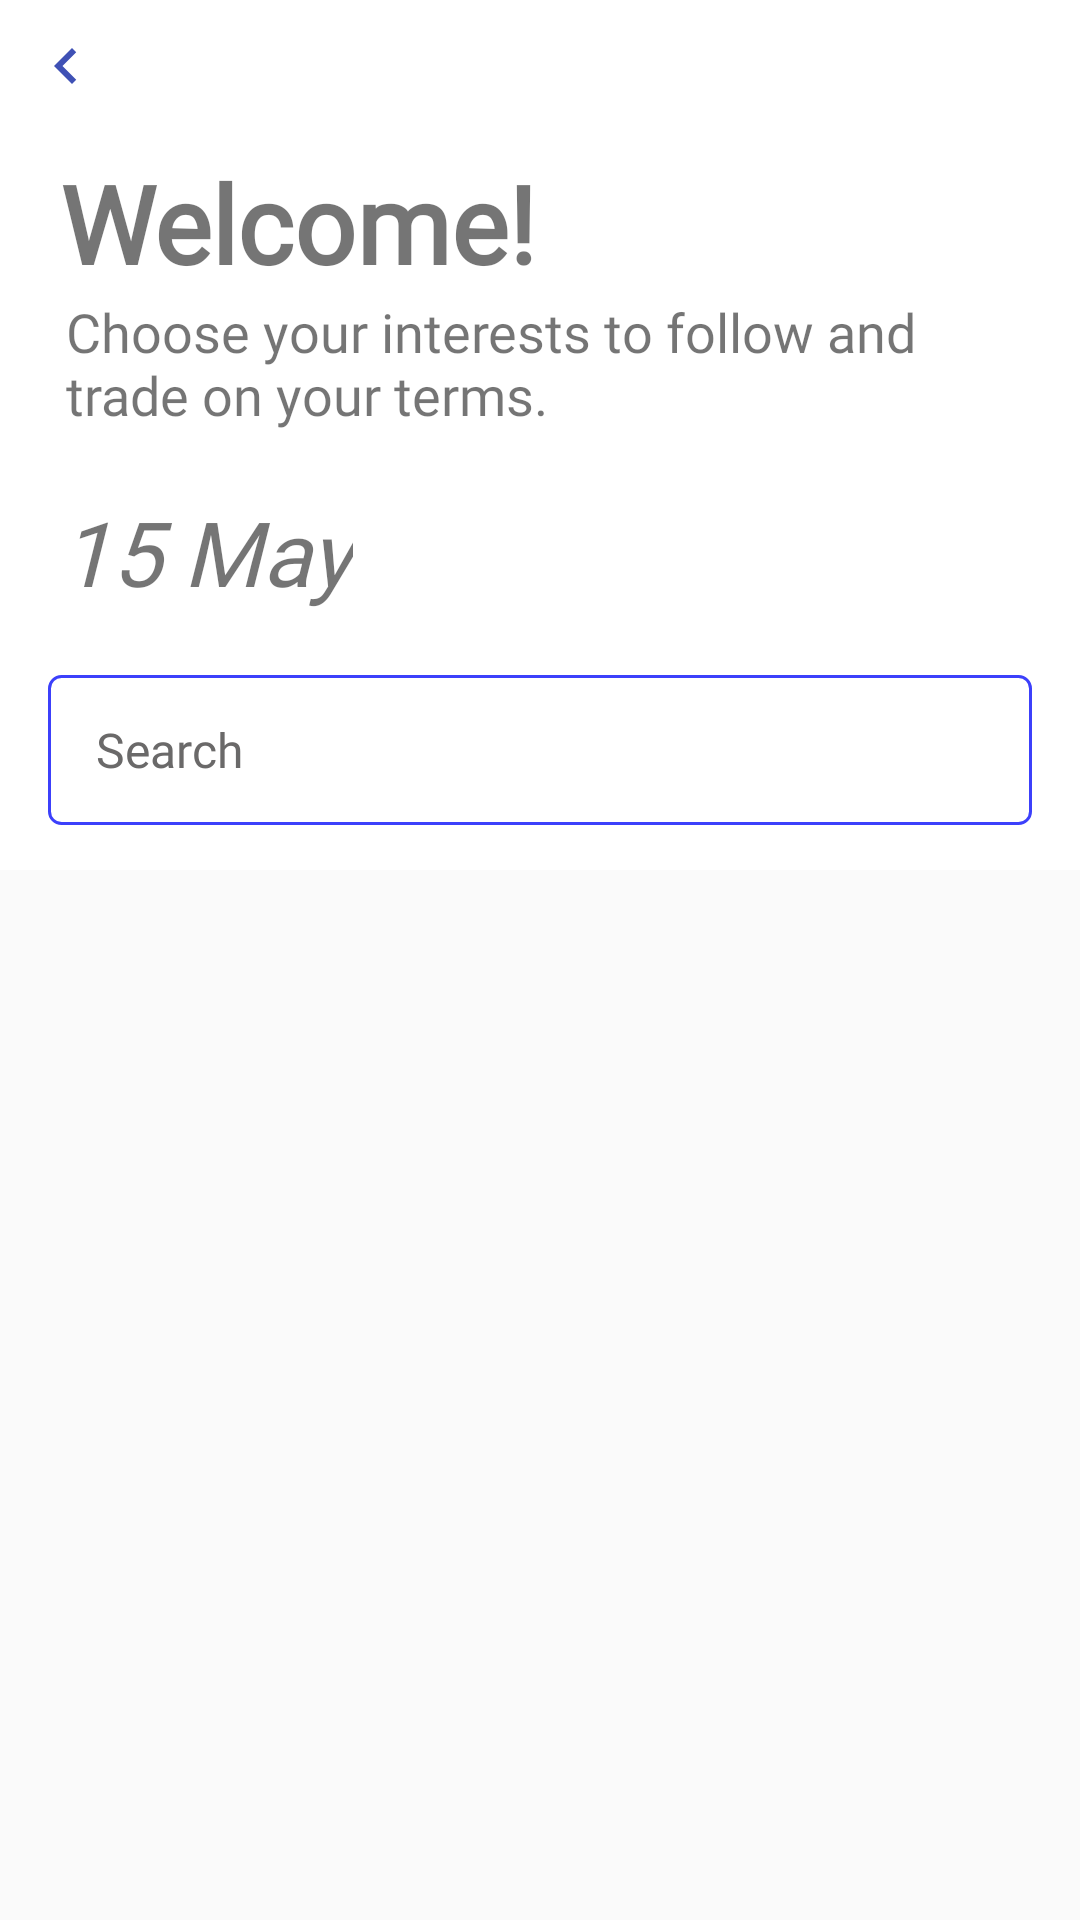

Produce the Android XML layout that renders to this screen, including the resource entries it uses.
<!-- AndroidManifest.xml: application theme AppTheme -->
<!-- res/layout/activity_search.xml -->
<?xml version="1.0" encoding="utf-8"?>
<androidx.constraintlayout.widget.ConstraintLayout xmlns:android="http://schemas.android.com/apk/res/android"
    xmlns:app="http://schemas.android.com/apk/res-auto"
    xmlns:tools="http://schemas.android.com/tools"
    android:layout_width="match_parent"
    android:layout_height="match_parent"
    tools:context=".ui.search.Search">

    <FrameLayout
        android:layout_width="match_parent"
        android:layout_height="290dp"
        android:background="@color/white"
        app:layout_constraintLeft_toLeftOf="parent"
        app:layout_constraintRight_toRightOf="parent"
        app:layout_constraintTop_toTopOf="parent" />

    <RelativeLayout
        android:layout_width="match_parent"
        android:layout_height="54dp"
        android:padding="10dp"
        app:layout_constraintLeft_toLeftOf="parent"
        app:layout_constraintLeft_toRightOf="parent"
        app:layout_constraintTop_toTopOf="parent">
        <Button
            android:id="@+id/backBtn"
            android:layout_width="24dp"
            android:layout_height="24dp"
            android:background="@drawable/ic_chevron_left" />
    </RelativeLayout>

    <TextView
        android:id="@+id/welcomeTv"
        android:layout_width="wrap_content"
        android:layout_height="wrap_content"
        android:layout_marginStart="20dp"
        android:layout_marginTop="50dp"
        android:gravity="start"
        android:text="Welcome!"
        android:textSize="36sp"
        android:textStyle="bold"
        app:layout_constraintLeft_toLeftOf="parent"
        app:layout_constraintTop_toTopOf="parent" />

    <TextView
        android:id="@+id/chooseTv"
        android:layout_width="match_parent"
        android:layout_height="wrap_content"
        android:layout_marginStart="22dp"
        android:layout_marginEnd="22dp"
        android:text="@string/choose"
        android:textSize="18sp"
        app:layout_constraintEnd_toEndOf="parent"
        app:layout_constraintTop_toBottomOf="@id/welcomeTv"
        app:layout_constraintBottom_toTopOf="@id/dateTv"
        app:layout_constraintLeft_toLeftOf="parent" />

    <TextView
        android:id="@+id/dateTv"
        android:layout_width="wrap_content"
        android:layout_height="wrap_content"
        android:layout_marginStart="20dp"
        android:layout_marginTop="20dp"
        android:gravity="start"
        android:text="15 May"
        android:textSize="30sp"
        android:textStyle="italic"
        app:layout_constraintTop_toBottomOf="@id/chooseTv"
        app:layout_constraintBottom_toTopOf="@id/searchEt"
        app:layout_constraintLeft_toLeftOf="parent" />

    <EditText
        android:id="@+id/searchEt"
        style="@style/AppEditText"
        android:layout_width="match_parent"
        android:layout_margin="16dp"
        android:background="@drawable/search_background"
        android:drawableStart="@drawable/ic_search"
        android:drawablePadding="20dp"
        android:hint="Search"
        android:textColorHint="#6A6969"
        android:inputType="text"
        android:textColor="#000"
        app:layout_constraintLeft_toLeftOf="parent"
        app:layout_constraintRight_toRightOf="parent"
        app:layout_constraintTop_toBottomOf="@id/dateTv" />

    <androidx.recyclerview.widget.RecyclerView
        android:id="@+id/companyListRv"
        android:layout_width="match_parent"
        android:layout_height="0dp"
        android:layout_marginTop="20dp"
        android:layoutAnimation="@anim/layout_leftslide"
        app:layout_constraintEnd_toEndOf="parent"
        app:layout_constraintStart_toStartOf="parent"
        app:layout_constraintBottom_toBottomOf="parent"
        app:layout_constraintTop_toBottomOf="@id/searchEt" />
</androidx.constraintlayout.widget.ConstraintLayout>
<!-- resources referenced by this layout -->
<resources>
  <color name="white">#FFFFFFFF</color>
  <!-- drawable ic_chevron_left (drawable) -->
  <vector xmlns:android="http://schemas.android.com/apk/res/android"
      android:width="24dp"
      android:height="24dp"
      android:tint="#3F51B5"
      android:viewportWidth="24"
      android:viewportHeight="24">
      <path
          android:fillColor="#3F51B5"
          android:pathData="M15.41,7.41L14,6l-6,6 6,6 1.41,-1.41L10.83,12z" />
  </vector>
  <!-- drawable search_background (drawable) -->
  <?xml version="1.0" encoding="utf-8"?>
  <layer-list xmlns:android="http://schemas.android.com/apk/res/android">
      <item
          android:bottom="5dp"
          android:top="5dp">
          <shape
              android:padding="16dp"
              android:shape="rectangle">
              <solid android:color="#BFFFFFFF" />
              <corners android:radius="4dp" />
              <stroke
                  android:width="1dp"
                  android:color="@color/blue_button" />
          </shape>
      </item>
  </layer-list>
  <string name="choose">Choose your interests to follow and trade on your terms.</string>
  <style name="AppEditText" parent="android:Widget.EditText">
          <item name="android:fontFamily">@font/montserrat</item>
          <item name="android:background">@drawable/search_background</item>
          <item name="android:layout_height">60dp</item>
          <item name="android:padding">16dp</item>
          <item name="android:ems">10</item>
          <item name="android:textSize">16sp</item>
          <item name="android:textColorHint">#FFF</item>
      </style>
  <style name="AppTheme" parent="Theme.AppCompat.Light.NoActionBar">
          <item name="colorPrimary">@color/colorPrimary</item>
          <item name="colorPrimaryDark">@color/colorPrimaryDark</item>
          <item name="colorAccent">@color/colorAccent</item>
          <item name="fontFamily">@font/montserrat</item>
          <item name="windowNoTitle">true</item>
      </style>
  <color name="blue_button">#3C40FB</color>
  <color name="colorPrimary">#0080FF</color>
  <color name="colorPrimaryDark">#0080FF</color>
  <color name="colorAccent">#0080FF</color>
</resources>
